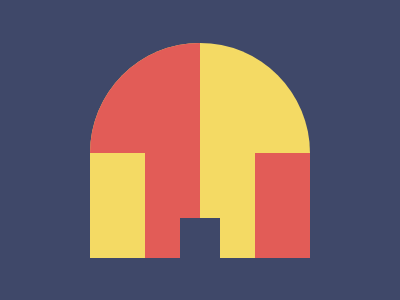

Recreate this image using only HTML and CSS.

<!doctype html>
<html lang="en">
  <head>
    <meta charset="UTF-8" />
    <meta
      name="viewport"
      content="width=device-width, user-scalable=no, initial-scale=1.0, maximum-scale=1.0, minimum-scale=1.0"
    />
    <meta http-equiv="X-UA-Compatible" content="ie=edge" />
    <title>Document</title>
    <style>
      body {
        height: 100vh;
        width: 100vw;

        margin: 0;
        display: grid;
        place-content: center;
        background: #3f4869;
      }
      .container {
        width: 220px;
        height: 215px;
        background: #f4da64;
        border-radius: 100vw 100vw 0 0;
        overflow: hidden;
        display: flex;
        justify-content: space-between;

        position: relative;
      }
      .left {
        width: 50%;
        height: 100%;
        background: #e25c57;
        display: flex;
        div {
          width: 50%;
          height: 105px;
          background: #f4da64;
          margin-top: auto;
        }
      }
      .right {
        width: 25%;
        height: 105px;
        background: #e25c57;
        margin-top: auto;
      }
      .square {
        position: absolute;
        width: 40px;
        height: 40px;
        background: #3f4869;
        bottom: 0;
        left: calc(50% - 20px);
      }
    </style>
  </head>
  <body>
    <div class="container">
      <div class="left">
        <div></div>
      </div>
      <div class="right"></div>
      <div class="square"></div>
    </div>
  </body>
</html>
